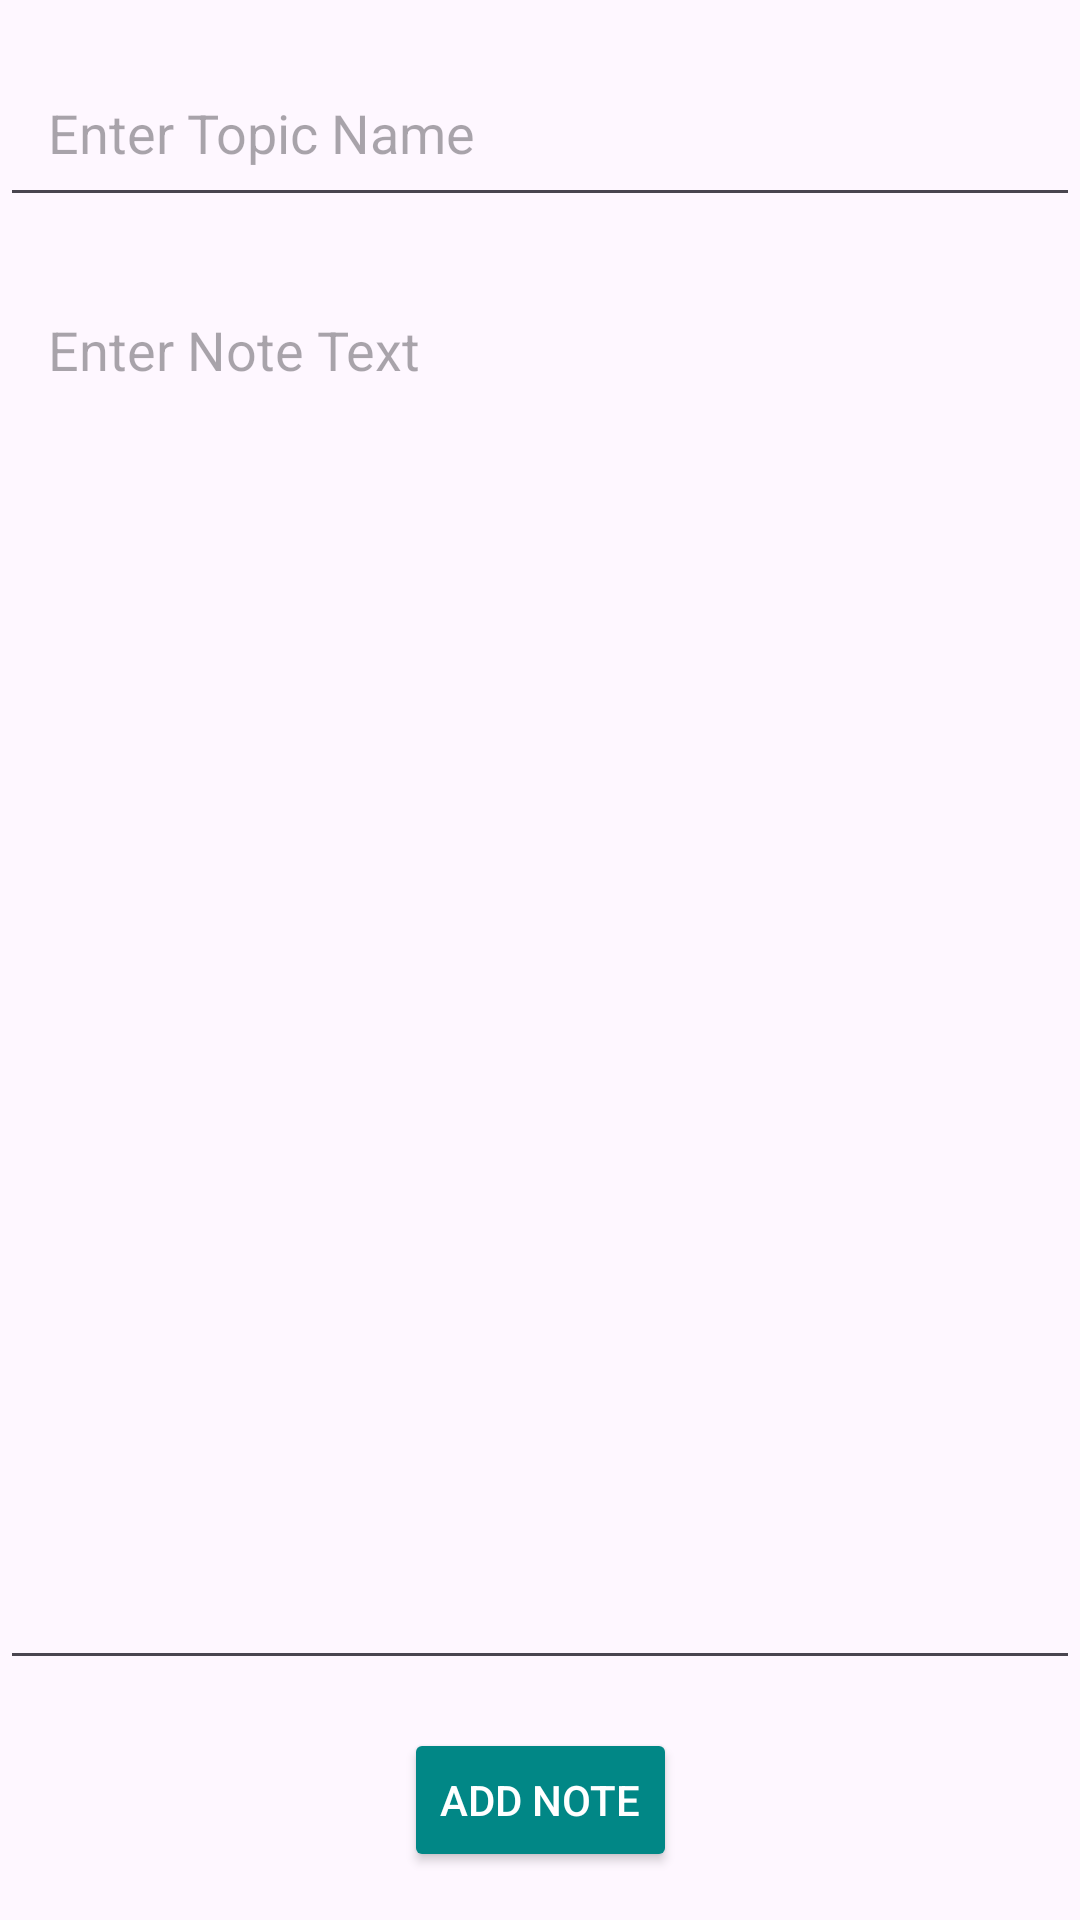

The Android layout XML behind this screen, and the referenced resources:
<!-- AndroidManifest.xml: application theme Theme.NoteEncrypto -->
<!-- res/layout/activity_add_note.xml -->
<?xml version="1.0" encoding="utf-8"?>

<androidx.constraintlayout.widget.ConstraintLayout xmlns:android="http://schemas.android.com/apk/res/android"
    xmlns:app="http://schemas.android.com/apk/res-auto"
    xmlns:tools="http://schemas.android.com/tools"
    android:layout_width="match_parent"
    android:layout_height="match_parent"
    tools:context=".AddNoteActivity">

    <EditText
        android:id="@+id/etTopicName"
        android:layout_width="0dp"
        android:layout_height="wrap_content"
        android:hint="Enter Topic Name"
        android:padding="16dp"
        app:layout_constraintTop_toTopOf="parent"
        app:layout_constraintStart_toStartOf="parent"
        app:layout_constraintEnd_toEndOf="parent"
        android:layout_marginTop="16dp"/>

    <EditText
        android:id="@+id/etNoteText"
        android:layout_width="0dp"
        android:layout_height="0dp"
        android:hint="Enter Note Text"
        android:padding="16dp"
        android:gravity="top"
        app:layout_constraintTop_toBottomOf="@id/etTopicName"
        app:layout_constraintBottom_toTopOf="@+id/btnAddNote"
        app:layout_constraintStart_toStartOf="parent"
        app:layout_constraintEnd_toEndOf="parent"
        android:layout_marginTop="16dp"
        android:layout_marginBottom="16dp"/>

    <Button
        android:id="@+id/btnAddNote"
        android:layout_width="wrap_content"
        android:layout_height="wrap_content"
        android:text="Add Note"
        android:backgroundTint="@color/teal_700"
        android:textColor="@android:color/white"
        app:layout_constraintBottom_toBottomOf="parent"
        app:layout_constraintStart_toStartOf="parent"
        app:layout_constraintEnd_toEndOf="parent"
        android:layout_marginBottom="16dp"/>
</androidx.constraintlayout.widget.ConstraintLayout>
<!-- resources referenced by this layout -->
<resources>
  <color name="teal_700">#018786</color>
  <style name="Theme.NoteEncrypto" parent="Base.Theme.NoteEncrypto" />
  <style name="Base.Theme.NoteEncrypto" parent="Theme.Material3.DayNight.NoActionBar">
          
          
      </style>
</resources>
